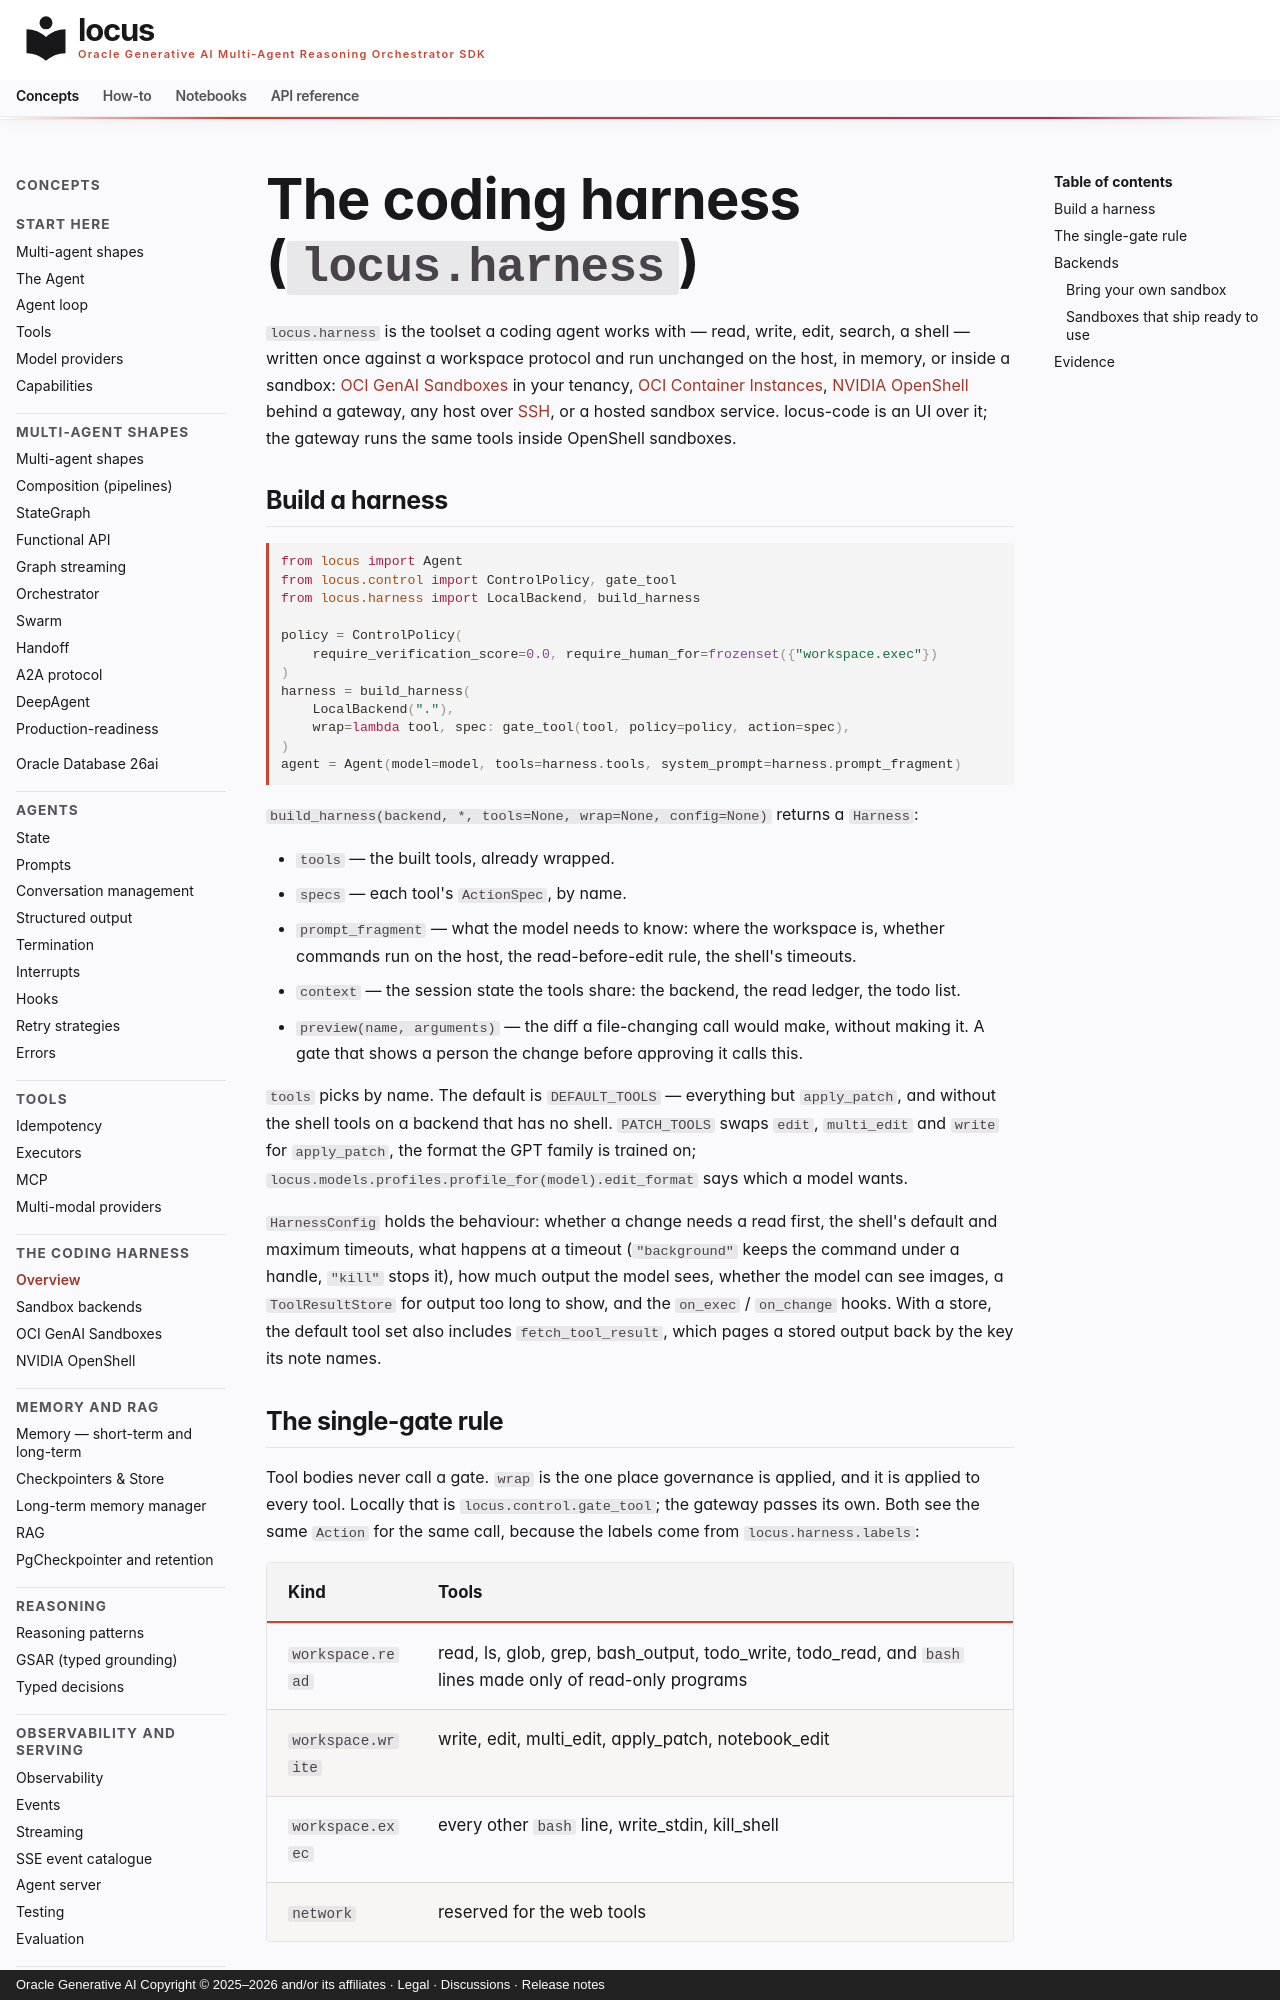

repository: oracle/locus · page: harness/index.html · generator: mkdocs · copyright: Oracle Generative AI Copyright © 2025–2026 and/or its affiliates · Legal · Discussions · Release notes

# The coding harness (`locus.harness`)

`locus.harness` is the toolset a coding agent works with — read, write,
edit, search, a shell — written once against a workspace protocol and run
unchanged on the host, in memory, or inside a sandbox:
[OCI GenAI Sandboxes](harness/oci-sandbox.md) in your tenancy,
[OCI Container Instances](harness/backends.md#oci-container-instances),
[NVIDIA OpenShell](harness/openshell.md) behind a gateway, any host over
[SSH](harness/backends.md#ssh), or a hosted sandbox service. locus-code is
an UI over it; the gateway runs the same tools inside OpenShell sandboxes.

## Build a harness

```python
from locus import Agent
from locus.control import ControlPolicy, gate_tool
from locus.harness import LocalBackend, build_harness

policy = ControlPolicy(
    require_verification_score=0.0, require_human_for=frozenset({"workspace.exec"})
)
harness = build_harness(
    LocalBackend("."),
    wrap=lambda tool, spec: gate_tool(tool, policy=policy, action=spec),
)
agent = Agent(model=model, tools=harness.tools, system_prompt=harness.prompt_fragment)
```

`build_harness(backend, *, tools=None, wrap=None, config=None)` returns a
`Harness`:

- `tools` — the built tools, already wrapped.
- `specs` — each tool's `ActionSpec`, by name.
- `prompt_fragment` — what the model needs to know: where the workspace is,
  whether commands run on the host, the read-before-edit rule, the shell's
  timeouts.
- `context` — the session state the tools share: the backend, the read
  ledger, the todo list.
- `preview(name, arguments)` — the diff a file-changing call would make,
  without making it. A gate that shows a person the change before approving
  it calls this.

`tools` picks by name. The default is `DEFAULT_TOOLS` — everything but
`apply_patch`, and without the shell tools on a backend that has no shell.
`PATCH_TOOLS` swaps `edit`, `multi_edit` and `write` for `apply_patch`, the
format the GPT family is trained on;
`locus.models.profiles.profile_for(model).edit_format` says which a model
wants.

`HarnessConfig` holds the behaviour: whether a change needs a read first,
the shell's default and maximum timeouts, what happens at a timeout
(`"background"` keeps the command under a handle, `"kill"` stops it), how
much output the model sees, whether the model can see images, a
`ToolResultStore` for output too long to show, and the `on_exec` /
`on_change` hooks. With a store, the default tool set also includes
`fetch_tool_result`, which pages a stored output back by the key its
note names.
